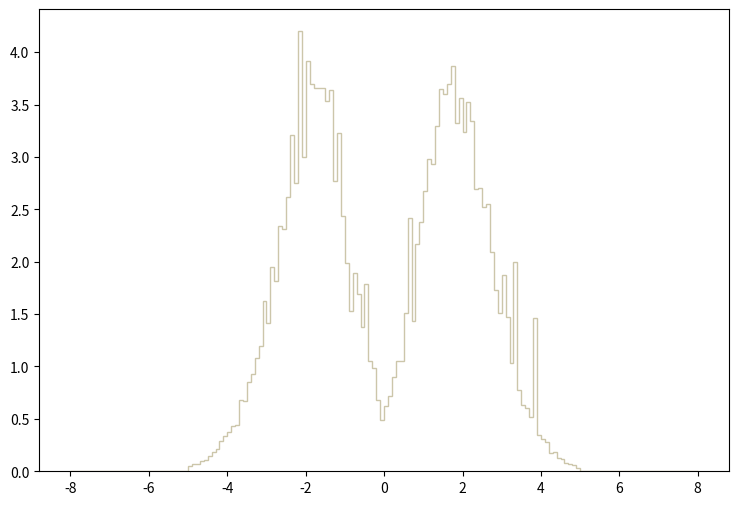

Recreate this plot in Python. (Note: this script raises an exception after producing the figure.)
def selection_1():

    # Library import
    import numpy
    import matplotlib
    import matplotlib.pyplot   as plt
    import matplotlib.gridspec as gridspec

    # Library version
    matplotlib_version = matplotlib.__version__
    numpy_version      = numpy.__version__

    # Histo binning
    xBinning = numpy.linspace(-8.0,8.0,161,endpoint=True)

    # Creating data sequence: middle of each bin
    xData = numpy.array([-7.95,-7.85,-7.75,-7.65,-7.55,-7.45,-7.35,-7.25,-7.15,-7.05,-6.95,-6.85,-6.75,-6.65,-6.55,-6.45,-6.35,-6.25,-6.15,-6.05,-5.95,-5.85,-5.75,-5.65,-5.55,-5.45,-5.35,-5.25,-5.15,-5.05,-4.95,-4.85,-4.75,-4.65,-4.55,-4.45,-4.35,-4.25,-4.15,-4.05,-3.95,-3.85,-3.75,-3.65,-3.55,-3.45,-3.35,-3.25,-3.15,-3.05,-2.95,-2.85,-2.75,-2.65,-2.55,-2.45,-2.35,-2.25,-2.15,-2.05,-1.95,-1.85,-1.75,-1.65,-1.55,-1.45,-1.35,-1.25,-1.15,-1.05,-0.95,-0.85,-0.75,-0.65,-0.55,-0.45,-0.35,-0.25,-0.15,-0.05,0.05,0.15,0.25,0.35,0.45,0.55,0.65,0.75,0.85,0.95,1.05,1.15,1.25,1.35,1.45,1.55,1.65,1.75,1.85,1.95,2.05,2.15,2.25,2.35,2.45,2.55,2.65,2.75,2.85,2.95,3.05,3.15,3.25,3.35,3.45,3.55,3.65,3.75,3.85,3.95,4.05,4.15,4.25,4.35,4.45,4.55,4.65,4.75,4.85,4.95,5.05,5.15,5.25,5.35,5.45,5.55,5.65,5.75,5.85,5.95,6.05,6.15,6.25,6.35,6.45,6.55,6.65,6.75,6.85,6.95,7.05,7.15,7.25,7.35,7.45,7.55,7.65,7.75,7.85,7.95])

    # Creating weights for histo: y2_ETA_0
    y2_ETA_0_weights = numpy.array([0.0,0.0,0.0,0.0,0.0,0.0,0.0,0.0,0.0,0.0,0.0,0.0,0.0,0.0,0.0,0.0,0.0,0.0,0.0,0.0,0.0,0.0,0.0,0.0,0.0,0.0,0.0,0.0,0.0,0.0,0.0194593230977,0.0212283510157,0.0176902911797,0.0371496142774,0.0513018376212,0.0601469972111,0.0707611567189,0.063685037047,0.116755914586,0.146829433192,0.136215233684,0.178671951715,0.176902911797,0.268892467532,0.23528090909,0.314887225399,0.359112943349,0.422797980396,0.459947578673,0.527170775556,0.513018376212,0.622698371127,0.670461968912,0.719994766615,0.829674761529,0.865055159889,0.935816356608,0.941123556362,0.997732353737,1.01896075275,1.02072995267,1.01542275292,1.05787955095,1.04903435136,0.94289275628,1.03134395218,0.852671960463,0.845595960791,0.757144364893,0.589086772685,0.620929171209,0.484713977525,0.449333579165,0.343191664087,0.336115544415,0.28835178663,0.228204789419,0.169826792125,0.13090815393,0.0866824359807,0.127370114094,0.120293994422,0.171595832043,0.231742829254,0.222897669665,0.29719690622,0.359112943349,0.433411979903,0.493559177115,0.688152368092,0.693459567846,0.711149567025,0.792525163252,0.926971157018,0.94289275628,0.91635715751,1.09856714906,1.00303955349,0.978273154639,0.974735154803,1.08441474972,0.999501553655,0.965889955213,0.895128758494,0.891590758659,0.771296764236,0.797832363006,0.66338596924,0.576703573259,0.539553974982,0.528939575474,0.433411979903,0.396262541626,0.357343903431,0.272430507368,0.245895068598,0.233511869172,0.191055151141,0.168057792207,0.150367473028,0.146829433192,0.107910794996,0.068992156801,0.0707611567189,0.0530708775392,0.0601469972111,0.0300734986055,0.0212283510157,0.0265354387696,0.0106141755078,0.0,0.0,0.0,0.0,0.0,0.0,0.0,0.0,0.0,0.0,0.0,0.0,0.0,0.0,0.0,0.0,0.0,0.0,0.0,0.0,0.0,0.0,0.0,0.0,0.0,0.0,0.0,0.0,0.0,0.0])

    # Creating weights for histo: y2_ETA_1
    y2_ETA_1_weights = numpy.array([0.0,0.0,0.0,0.0,0.0,0.0,0.0,0.0,0.0,0.0,0.0,0.0,0.0,0.0,0.0,0.0,0.0,0.0,0.0,0.0,0.0,0.0,0.0,0.0,0.0,0.0,0.0,0.0,0.0,0.0,0.0138927324379,0.0160348729983,0.0203087463954,0.0267129097764,0.0267158714213,0.0416620701382,0.0459576542708,0.0651822467901,0.057700676168,0.0822860457737,0.107913226926,0.119670837223,0.111135064907,0.162412368968,0.179510492465,0.237190425129,0.206244913136,0.260710242066,0.30454870153,0.304535312178,0.345189423849,0.422073165558,0.419950853231,0.484089449936,0.528962566636,0.551431099559,0.610203163755,0.634753241425,0.664654264,0.673187078668,0.646483513461,0.676429700121,0.709538971483,0.637899939157,0.658271339729,0.575980377865,0.583436848447,0.508647121567,0.468038213949,0.412447619835,0.388994270042,0.315245115695,0.306679966739,0.242594967413,0.183780297098,0.149599437868,0.129295743455,0.118614757022,0.0833458829865,0.0651706959753,0.0619761962556,0.0844270632272,0.115419777684,0.145327235142,0.173108503355,0.187009249421,0.270331191445,0.277805647724,0.35159093334,0.370774638373,0.403933190547,0.488324881902,0.522515693218,0.579150257163,0.609060072746,0.669996415897,0.677475668363,0.630460654908,0.665718617621,0.683908952587,0.704225996384,0.662521959618,0.652931585925,0.567453558429,0.49475896549,0.521434952627,0.455205618486,0.462678875719,0.443429383,0.333392245017,0.339795633015,0.317359434379,0.272447588477,0.237195061442,0.216943845298,0.152790460353,0.151734779834,0.116460230312,0.103647139338,0.0951188410783,0.0737165802505,0.0716017419792,0.0438050060661,0.0544968238855,0.027785460879,0.0235100606961,0.0235066673945,0.0245718643452,0.0149570620783,0.0106839600679,0.0,0.0,0.0,0.0,0.0,0.0,0.0,0.0,0.0,0.0,0.0,0.0,0.0,0.0,0.0,0.0,0.0,0.0,0.0,0.0,0.0,0.0,0.0,0.0,0.0,0.0,0.0,0.0,0.0,0.0])

    # Creating weights for histo: y2_ETA_2
    y2_ETA_2_weights = numpy.array([0.0,0.0,0.0,0.0,0.0,0.0,0.0,0.0,0.0,0.0,0.0,0.0,0.0,0.0,0.0,0.0,0.0,0.0,0.0,0.0,0.0,0.0,0.0,0.0,0.0,0.0,0.0,0.0,0.0,0.0,0.0104169344512,0.0152781715951,0.0166670959219,0.0215283330658,0.0229172573926,0.0298618830267,0.0388898931511,0.0465289709486,0.0541680527462,0.0618071345437,0.0680572960144,0.0701406965047,0.0770853381388,0.118753067944,0.120836468434,0.14444819399,0.1708377602,0.180560242487,0.181949162814,0.224311372782,0.245145217685,0.304868991738,0.307646832392,0.370148447099,0.356259203831,0.379176489223,0.401399294453,0.40695489576,0.445150504748,0.445150504748,0.450706106055,0.461122908506,0.455567307199,0.445150504748,0.43959450344,0.414594097557,0.370842927262,0.341675520399,0.318063794843,0.288201907816,0.244450777521,0.20556088837,0.179865762324,0.17708792167,0.118753067944,0.122919828924,0.0930579418973,0.075696417812,0.0444456104584,0.0458345307852,0.0340286560072,0.0611126943803,0.0618071345437,0.0826410194461,0.112502906473,0.1423647935,0.154865116441,0.188893764448,0.231255974416,0.236811695724,0.294452069287,0.343064440726,0.343758880889,0.344453361053,0.41112169674,0.405566095433,0.415288497721,0.463206508996,0.461817308669,0.467373309977,0.47015091063,0.451400506218,0.415982897884,0.431261301479,0.385426650694,0.386815571021,0.326397316804,0.297924390104,0.270840343731,0.26667354275,0.22986705409,0.187504844121,0.154170636278,0.162504198239,0.145837114317,0.127086629905,0.0972247428778,0.08750226059,0.0763908579754,0.0597237740535,0.0513902120925,0.0451400506218,0.0326397316804,0.0361120444975,0.0222227972292,0.0159726357585,0.0138892472683,0.0131947871048,0.0104169344512,0.0055556973073,0.0,0.0,0.0,0.0,0.0,0.0,0.0,0.0,0.0,0.0,0.0,0.0,0.0,0.0,0.0,0.0,0.0,0.0,0.0,0.0,0.0,0.0,0.0,0.0,0.0,0.0,0.0,0.0,0.0,0.0])

    # Creating weights for histo: y2_ETA_3
    y2_ETA_3_weights = numpy.array([0.0,0.0,0.0,0.0,0.0,0.0,0.0,0.0,0.0,0.0,0.0,0.0,0.0,0.0,0.0,0.0,0.0,0.0,0.0,0.0,0.0,0.0,0.0,0.0,0.0,0.0,0.0,0.0,0.0,0.0,0.00521571350696,0.0128021996989,0.0128021996989,0.0142246681099,0.00948311073993,0.0184920693429,0.0241819349868,0.0298718046308,0.0469414135627,0.0346133580007,0.0507346546586,0.0559503761656,0.0673300994535,0.0730199810975,0.0772873823304,0.0943569472623,0.108107471235,0.1294444774,0.149359003154,0.174489250415,0.177808331374,0.18160161247,0.195352096443,0.233284547402,0.238974429046,0.278803480554,0.290183243842,0.302511287404,0.298718046308,0.334753856719,0.316735931514,0.328589814939,0.299192166445,0.311520210007,0.297769726034,0.282122561513,0.266001276855,0.23043962658,0.199145337539,0.199145337539,0.174489250415,0.159790446168,0.137505119729,0.113323192742,0.101469309317,0.0839255442484,0.0659076190425,0.0474155736996,0.0445706128777,0.0256044033978,0.0279751800828,0.0384066030967,0.0512088147956,0.0715975006865,0.0872446252073,0.0877187853443,0.120909674934,0.1294444774,0.160264606305,0.1768600511,0.20199029836,0.230913786717,0.229965466443,0.266949597129,0.277381040143,0.290183243842,0.298243886171,0.30156296713,0.336650457267,0.329538135213,0.327167374528,0.304407887952,0.288286603294,0.286389962746,0.278329320417,0.2588889548,0.240396869457,0.209576780552,0.19582625658,0.195352096443,0.154574724661,0.134660198907,0.125651236304,0.103365909865,0.104788390276,0.0881929454813,0.0810806234264,0.0749165816454,0.0521571350696,0.0436223326037,0.0346133580007,0.0303459567678,0.0275010239458,0.0208628460278,0.0194403776169,0.0156471365209,0.0109055791509,0.00616402178095,0.00758649019194,0.00142246681099,0.0,0.0,0.0,0.0,0.0,0.0,0.0,0.0,0.0,0.0,0.0,0.0,0.0,0.0,0.0,0.0,0.0,0.0,0.0,0.0,0.0,0.0,0.0,0.0,0.0,0.0,0.0,0.0,0.0,0.0])

    # Creating weights for histo: y2_ETA_4
    y2_ETA_4_weights = numpy.array([0.0,0.0,0.0,0.0,0.0,0.0,0.0,0.0,0.0,0.0,0.0,0.0,0.0,0.0,0.0,0.0,0.0,0.0,0.0,0.0,0.0,0.0,0.0,0.0,0.0,0.0,0.0,0.0,0.0,0.0,0.0,0.0,0.0,0.0,0.0,0.0,0.0,0.0,0.0,0.0,0.0,0.0,0.0,0.0,0.0,0.0,0.0,0.0,0.0,0.0,0.0,0.0,0.0,0.0,0.0,0.0,0.0,0.0,0.0,0.0,0.0,0.0,0.0,0.0,0.0,0.0,0.0,0.0,0.0,0.0,0.0,0.0,0.0,0.0,0.0,0.0,0.0,0.0,0.0,0.0,0.0,0.0,0.0,0.0,0.0,0.0,0.0,0.0,0.0,0.0,0.0,0.0,0.0,0.0,0.0,0.0,0.0,0.0,0.0,0.0,0.0,0.0,0.0,0.0,0.0,0.0,0.0,0.0,0.0,0.0,0.0,0.0,0.0,0.0,0.0,0.0,0.0,0.0,0.0,0.0,0.0,0.0,0.0,0.0,0.0,0.0,0.0,0.0,0.0,0.0,0.0,0.0,0.0,0.0,0.0,0.0,0.0,0.0,0.0,0.0,0.0,0.0,0.0,0.0,0.0,0.0,0.0,0.0,0.0,0.0,0.0,0.0,0.0,0.0,0.0,0.0,0.0,0.0,0.0,0.0])

    # Creating weights for histo: y2_ETA_5
    y2_ETA_5_weights = numpy.array([0.0,0.0,0.0,0.0,0.0,0.0,0.0,0.0,0.0,0.0,0.0,0.0,0.0,0.0,0.0,0.0,0.0,0.0,0.0,0.0,0.0,0.0,0.0,0.0,0.0,0.0,0.0,0.0,0.0,0.0,0.0,0.0,0.0,0.0,0.0,0.0,0.0,0.0,0.0,0.0,0.0,0.0,0.0,0.0,0.0,0.0,0.0,0.0,0.0,0.0,0.0,0.0,0.0,0.0,0.0,0.0,0.0,0.0,1.05462838872,0.0,0.0,0.0,0.0,0.0,0.0,0.0,0.0,0.0,0.0,0.0,0.0,0.0,0.0,0.0,0.0,0.0,0.0,0.0,0.0,0.0,0.0,0.0,0.0,0.0,0.0,0.0,0.0,0.0,0.0,0.0,0.0,0.0,0.0,0.0,0.0,0.0,0.0,0.0,0.0,0.0,0.0,0.0,0.0,0.0,0.0,0.0,0.0,0.0,0.0,0.0,0.0,0.0,0.0,1.0521138287,0.0,0.0,0.0,0.0,1.0529581672,0.0,0.0,0.0,0.0,0.0,0.0,0.0,0.0,0.0,0.0,0.0,0.0,0.0,0.0,0.0,0.0,0.0,0.0,0.0,0.0,0.0,0.0,0.0,0.0,0.0,0.0,0.0,0.0,0.0,0.0,0.0,0.0,0.0,0.0,0.0,0.0,0.0,0.0,0.0,0.0,0.0])

    # Creating weights for histo: y2_ETA_6
    y2_ETA_6_weights = numpy.array([0.0,0.0,0.0,0.0,0.0,0.0,0.0,0.0,0.0,0.0,0.0,0.0,0.0,0.0,0.0,0.0,0.0,0.0,0.0,0.0,0.0,0.0,0.0,0.0,0.0,0.0,0.0,0.0,0.0,0.0,0.0,0.0,0.0,0.0,0.0,0.0,0.0,0.0,0.0,0.0,0.0,0.0,0.0,0.0,0.0,0.0,0.0,0.0,0.0,0.230020166188,0.0,0.230597147463,0.0,0.229982507736,0.0,0.230428260836,0.460541727759,0.0,0.230020166188,0.0,0.691661636013,0.461110447232,0.23058773285,0.460546338998,0.691690456257,0.460589377228,0.922087552803,0.230752238801,0.92071609348,0.230128530303,0.0,0.0,0.230186247644,0.23058773285,0.229478998868,0.690848136605,0.230360168207,0.229703297217,0.0,0.0,0.0,0.229982507736,0.230752238801,0.230673156052,0.0,0.460551718777,0.921810494195,0.0,0.229952457829,0.461010152784,0.459934965565,0.690841988287,0.460708885172,0.461483957588,0.69154059099,0.461216889998,0.460242765766,0.691120968244,0.23056909576,0.230428260836,0.0,0.460725024508,0.460096743199,0.0,0.229703297217,0.230020166188,0.461085085417,0.230020166188,0.0,0.0,0.460791118933,0.229952457829,0.0,0.0,0.0,0.0,0.0,0.0,0.0,0.0,0.0,0.0,0.0,0.0,0.0,0.0,0.0,0.0,0.0,0.0,0.0,0.0,0.0,0.0,0.0,0.0,0.0,0.0,0.0,0.0,0.0,0.0,0.0,0.0,0.0,0.0,0.0,0.0,0.0,0.0,0.0,0.0,0.0,0.0,0.0,0.0,0.0,0.0,0.0,0.0])

    # Creating weights for histo: y2_ETA_7
    y2_ETA_7_weights = numpy.array([0.0,0.0,0.0,0.0,0.0,0.0,0.0,0.0,0.0,0.0,0.0,0.0,0.0,0.0,0.0,0.0,0.0,0.0,0.0,0.0,0.0,0.0,0.0,0.0,0.0,0.0,0.0,0.0,0.0,0.0,0.0,0.0,0.0,0.0,0.0,0.0,0.0,0.0,0.0,0.0,0.0,0.0,0.0,0.0,0.0277631928708,0.0,0.0,0.0,0.0,0.0,0.0,0.0,0.0,0.0553243772473,0.0830770223158,0.0,0.0831714216845,0.0831456484257,0.110823397174,0.110793892562,0.304774555362,0.304534979458,0.415372609625,0.276837843065,0.193887263587,0.332225922575,0.249070195651,0.248928442728,0.221387676927,0.443105405437,0.304650420577,0.138495760464,0.359951486488,0.359833929654,0.221668643916,0.221587823592,0.138432981422,0.221573282858,0.221428875674,0.166116038692,0.249209063508,0.0830997951056,0.166245174259,0.110894408272,0.276996098567,0.193746895495,0.332104865194,0.221457918674,0.443478925352,0.166139696235,0.30468554145,0.193873569139,0.194016437621,0.360015958103,0.332238001386,0.442932686136,0.387623657441,0.332280508029,0.221456956986,0.38760750107,0.221469651277,0.193770014493,0.0831425710217,0.138468794711,0.0830432478065,0.027640512159,0.0554177764597,0.0,0.0276696167076,0.0553746543357,0.055376770051,0.0276896813819,0.0,0.0,0.0,0.0,0.0,0.0,0.0,0.0,0.0,0.0,0.0,0.0,0.0,0.0,0.0,0.0,0.0,0.0,0.0,0.0,0.0,0.0,0.0,0.0,0.0,0.0,0.0,0.0,0.0,0.0,0.0,0.0,0.0,0.0,0.0,0.0,0.0,0.0,0.0,0.0,0.0,0.0,0.0,0.0,0.0,0.0,0.0,0.0])

    # Creating weights for histo: y2_ETA_8
    y2_ETA_8_weights = numpy.array([0.0,0.0,0.0,0.0,0.0,0.0,0.0,0.0,0.0,0.0,0.0,0.0,0.0,0.0,0.0,0.0,0.0,0.0,0.0,0.0,0.0,0.0,0.0,0.0,0.0,0.0,0.0,0.0,0.0,0.0,0.0,0.0,0.0,0.0,0.0,0.0,0.0,0.0,0.0,0.0,0.0,0.0,0.0,0.0,0.0,0.0,0.0,0.0,0.0,0.0,0.0,0.0,0.0100847545391,0.0,0.0,0.0201907076112,0.0201745947841,0.0,0.0604898715543,0.0503621919581,0.0907138212085,0.0907655885968,0.0806437593831,0.0604245159852,0.11095335281,0.0604481542006,0.12098554494,0.100811132222,0.10086423476,0.0805643786751,0.0504448680578,0.0806867269222,0.0705980336921,0.111018471694,0.0907065992634,0.121014554098,0.0805383432594,0.0504617880436,0.0907157025556,0.0302367792274,0.0604109399421,0.0504939469405,0.0605690216455,0.0907001662702,0.10087515871,0.070555369596,0.121056186488,0.0807135512899,0.100728110197,0.110885806382,0.110925739491,0.0906390528353,0.0807163429662,0.0603807109432,0.0705960916564,0.0907138818971,0.0604808289507,0.0705679321392,0.0302797953174,0.050331574552,0.0302764210304,0.020168726195,0.0302241074446,0.040368118347,0.0403729006098,0.0201745947841,0.0100953568401,0.010067148772,0.0,0.0,0.0,0.0,0.0,0.0,0.0,0.0,0.0,0.0,0.0,0.0,0.0,0.0,0.0,0.0,0.0,0.0,0.0,0.0,0.0,0.0,0.0,0.0,0.0,0.0,0.0,0.0,0.0,0.0,0.0,0.0,0.0,0.0,0.0,0.0,0.0,0.0,0.0,0.0,0.0,0.0,0.0,0.0,0.0,0.0,0.0,0.0,0.0,0.0,0.0,0.0])

    # Creating weights for histo: y2_ETA_9
    y2_ETA_9_weights = numpy.array([0.0,0.0,0.0,0.0,0.0,0.0,0.0,0.0,0.0,0.0,0.0,0.0,0.0,0.0,0.0,0.0,0.0,0.0,0.0,0.0,0.0,0.0,0.0,0.0,0.0,0.0,0.0,0.0,0.0,0.0,0.0,0.0,0.0,0.0,0.0,0.0,0.0,0.0,0.0,0.0,0.0,0.0,0.0,0.0,0.0,0.0,0.0,0.0,0.0,0.0,0.0,0.0,0.0,0.00282347946121,0.00282747695659,0.00283012130555,0.011331098784,0.00283250402825,0.0113200450745,0.00849232303565,0.0141379869081,0.0424248913156,0.0424604417075,0.0339414943524,0.016975816185,0.0452437603834,0.0395726264249,0.0367648456936,0.0339295364932,0.0339713197461,0.0650630269625,0.0226326414954,0.0480799814283,0.0339695999382,0.0283017978671,0.0311144533113,0.0480718248448,0.0452244462094,0.0283298919107,0.0424581332405,0.0396308767425,0.0339532983137,0.016980994846,0.053747460314,0.031144459535,0.0198030188187,0.0367734985975,0.028301909443,0.0452703847029,0.0339664450333,0.0396132939188,0.0395939412704,0.0537657356778,0.0254623834429,0.01980765499,0.0282876469644,0.0198059505719,0.0254574933403,0.0141403992561,0.0226383549513,0.0226338034238,0.0198006295554,0.0113210492576,0.00566058426422,0.00283014092752,0.00283012130555,0.0,0.00282190547146,0.0,0.0,0.0,0.0,0.0,0.0,0.0,0.0,0.0,0.0,0.0,0.0,0.0,0.0,0.0,0.0,0.0,0.0,0.0,0.0,0.0,0.0,0.0,0.0,0.0,0.0,0.0,0.0,0.0,0.0,0.0,0.0,0.0,0.0,0.0,0.0,0.0,0.0,0.0,0.0,0.0,0.0,0.0,0.0,0.0,0.0,0.0,0.0,0.0,0.0,0.0,0.0])

    # Creating weights for histo: y2_ETA_10
    y2_ETA_10_weights = numpy.array([0.0,0.0,0.0,0.0,0.0,0.0,0.0,0.0,0.0,0.0,0.0,0.0,0.0,0.0,0.0,0.0,0.0,0.0,0.0,0.0,0.0,0.0,0.0,0.0,0.0,0.0,0.0,0.0,0.0,0.0,0.0,0.0,0.0,0.0,0.0,0.0,0.0,0.0,0.0,0.0,0.0,0.0,0.0,0.0,0.0,0.0,0.0,0.0,0.0,0.0,0.0,0.0,0.0,0.0,0.0,0.0,0.0,0.0,0.0,0.0,0.00307874606964,0.0,0.0,0.00305412603844,0.006060053263,0.0,0.00151727398325,0.00459092136273,0.0060708675919,0.00153821477883,0.0,0.004580439146,0.00606385423368,0.0,0.00153629538318,0.0,0.00152192828131,0.00455810135187,0.00455118372705,0.00152094967318,0.00609663406015,0.0,0.00455780351462,0.00153565716049,0.0045647282308,0.00304544739176,0.00915784791612,0.0,0.00454693718238,0.0,0.00150849605748,0.00152305580806,0.00304423595054,0.00305390738808,0.00152767583119,0.0,0.0,0.0,0.00306079310176,0.0,0.00306125522226,0.00305496518309,0.00152094967318,0.0,0.0,0.0,0.0,0.0,0.0,0.0,0.0,0.0,0.0,0.0,0.0,0.0,0.0,0.0,0.0,0.0,0.0,0.0,0.0,0.0,0.0,0.0,0.0,0.0,0.0,0.0,0.0,0.0,0.0,0.0,0.0,0.0,0.0,0.0,0.0,0.0,0.0,0.0,0.0,0.0,0.0,0.0,0.0,0.0,0.0,0.0,0.0,0.0,0.0,0.0,0.0,0.0,0.0,0.0,0.0,0.0])

    # Creating weights for histo: y2_ETA_11
    y2_ETA_11_weights = numpy.array([0.0,0.0,0.0,0.0,0.0,0.0,0.0,0.0,0.0,0.0,0.0,0.0,0.0,0.0,0.0,0.0,0.0,0.0,0.0,0.0,0.0,0.0,0.0,0.0,0.0,0.0,0.0,0.0,0.0,0.0,0.0,0.0,0.0,0.0,0.0,0.0,0.0,0.0,0.0,0.0,0.0,0.0,0.0,0.0,0.0,0.0,0.0,0.0,0.0,0.0,0.0,0.0,0.0,0.0,0.0,0.0,0.0,0.0,0.0,0.0,0.000180553039981,0.0,0.000180626148509,0.0,0.0,0.000541894730366,0.000180626148509,0.0,0.000179998701017,0.00018040204912,0.0,0.000180766975784,0.000361144154915,0.0,0.000721673951805,0.000721432181634,0.000361281478832,0.000542707432327,0.0,0.00072233381498,0.000541809648825,0.000180755041269,0.00054126220108,0.000180503377,0.000361570525082,0.000361737223305,0.000902680888335,0.0,0.000542012150593,0.00018015458118,0.000180657139749,0.000180533829262,0.0,0.000180553039981,0.0,0.000180003628817,0.0,0.000180626148509,0.0,0.0,0.0,0.0,0.0,0.0,0.0,0.0,0.0,0.0,0.0,0.0,0.0,0.0,0.0,0.0,0.0,0.0,0.0,0.0,0.0,0.0,0.0,0.0,0.0,0.0,0.0,0.0,0.0,0.0,0.0,0.0,0.0,0.0,0.0,0.0,0.0,0.0,0.0,0.0,0.0,0.0,0.0,0.0,0.0,0.0,0.0,0.0,0.0,0.0,0.0,0.0,0.0,0.0,0.0,0.0,0.0,0.0,0.0,0.0,0.0,0.0])

    # Creating weights for histo: y2_ETA_12
    y2_ETA_12_weights = numpy.array([0.0,0.0,0.0,0.0,0.0,0.0,0.0,0.0,0.0,0.0,0.0,0.0,0.0,0.0,0.0,0.0,0.0,0.0,0.0,0.0,0.0,0.0,0.0,0.0,0.0,0.0,0.0,0.0,0.0,0.0,0.0,0.0,0.0,0.0,0.0,0.0,0.0,0.0,0.0,0.0,0.0,0.0,0.0,0.0,0.0,0.0,0.0,0.0,0.0,0.0,0.0,0.0,0.0,0.0,0.0,0.0,0.012170493784,0.0,0.0,0.0,0.0,0.0,0.0121313846429,0.0,0.0,0.0,0.0,0.0,0.0,0.0,0.0,0.0,0.0,0.0,0.0,0.0,0.0,0.0,0.0,0.0,0.0,0.0,0.0,0.0,0.0,0.0,0.0,0.0,0.0,0.0,0.0,0.0,0.0,0.0,0.0,0.0,0.0,0.0,0.0,0.0,0.0,0.0,0.0,0.0,0.0,0.0,0.0,0.0,0.0,0.0,0.0,0.0,0.0,0.0121240822392,0.0,0.0,0.0,0.0,0.0,0.0,0.0,0.0121753353338,0.0,0.0,0.0,0.0,0.0,0.0,0.0,0.0,0.0,0.0,0.0,0.0,0.0,0.0,0.0,0.0,0.0,0.0,0.0,0.0,0.0,0.0,0.0,0.0,0.0,0.0,0.0,0.0,0.0,0.0,0.0,0.0,0.0,0.0,0.0,0.0,0.0,0.0])

    # Creating weights for histo: y2_ETA_13
    y2_ETA_13_weights = numpy.array([0.0,0.0,0.0,0.0,0.0,0.0,0.0,0.0,0.0,0.0,0.0,0.0,0.0,0.0,0.0,0.0,0.0,0.0,0.0,0.0,0.0,0.0,0.0,0.0,0.0,0.0,0.0,0.0,0.0,0.0,0.0,0.0,0.0,0.0,0.0,0.0,0.0,0.0100369729596,0.0100340929302,0.0100407289809,0.0100584802099,0.0,0.0,0.030132417865,0.0200826438562,0.0300958576057,0.0301273024038,0.0200840156923,0.010054653944,0.040136636171,0.0301856963443,0.0200640496917,0.0301124766567,0.0200719501456,0.0100407289809,0.0301068736151,0.0100299567616,0.0301601727545,0.0,0.0200562401427,0.0200624010091,0.0200827058367,0.0,0.0301219142281,0.0100340929302,0.0200902220112,0.0,0.0100355639352,0.0,0.0,0.0,0.0,0.0,0.0100187052261,0.0,0.0,0.0,0.0,0.0,0.0,0.0,0.0,0.0,0.0,0.0,0.0,0.0,0.0,0.0,0.0,0.0100696697648,0.0100457328771,0.0100329194318,0.0100153624085,0.0100329194318,0.0100407289809,0.0100584802099,0.0100407289809,0.0100367002452,0.0200976844692,0.030155929153,0.0401028939605,0.0200909203254,0.0301506070899,0.0601800546042,0.0401587756228,0.0100369729596,0.0301077413428,0.0502351516829,0.0,0.0100367002452,0.0301107949178,0.0401287894336,0.0100324442476,0.0200965440271,0.0200755615456,0.0201149439859,0.0401455035214,0.0,0.0,0.0,0.010060984224,0.0,0.0,0.0,0.0,0.0,0.0,0.0,0.0,0.0,0.0,0.0,0.0,0.0,0.0,0.0,0.0,0.0,0.0,0.0,0.0,0.0,0.0,0.0,0.0,0.0,0.0,0.0,0.0,0.0,0.0,0.0,0.0,0.0,0.0,0.0,0.0,0.0,0.0])

    # Creating weights for histo: y2_ETA_14
    y2_ETA_14_weights = numpy.array([0.0,0.0,0.0,0.0,0.0,0.0,0.0,0.0,0.0,0.0,0.0,0.0,0.0,0.0,0.0,0.0,0.0,0.0,0.0,0.0,0.0,0.0,0.0,0.0,0.0,0.0,0.0,0.0,0.0,0.0,0.0,0.0,0.0,0.0,0.0,0.0,0.0,0.0,0.0,0.0,0.0,0.00550231402159,0.00549442855912,0.0274782285363,0.0109963566359,0.0275206987191,0.0440634849031,0.0550199714057,0.0715367449074,0.104581789005,0.0769820203442,0.126491349445,0.132035426761,0.148553297158,0.165012869572,0.132029942281,0.214453541117,0.164986787826,0.137435160706,0.132003901161,0.159484473805,0.0879927016275,0.142995813338,0.115504393613,0.110066512067,0.0990015141253,0.0879538227631,0.0660639251968,0.0714198645595,0.0604426589129,0.0384647009217,0.0440280592293,0.0330015095192,0.0220194775308,0.0275378021694,0.0439851177876,0.00549237289503,0.0110176364156,0.01649328368,0.0109929928219,0.00549795081361,0.00549901927143,0.0110137079034,0.00550243183633,0.0164767002396,0.00550803819296,0.0385226210858,0.0220146918147,0.0384801671534,0.0385391354624,0.0550007554152,0.0715309354219,0.0934899374275,0.0825309727528,0.110023001864,0.0879359880489,0.0769760077299,0.131908918105,0.170477767257,0.181486701632,0.165002997509,0.209004731238,0.22559589053,0.137530225014,0.110008579715,0.154076736582,0.104508946994,0.115486396396,0.126446254837,0.0935293850528,0.0715621766411,0.0935386477289,0.0384907664175,0.0605392670002,0.0165165378723,0.0,0.0220138183606,0.00551802807045,0.00549710579754,0.0,0.0,0.0,0.00547921014469,0.0,0.0,0.0,0.0,0.0,0.0,0.0,0.0,0.0,0.0,0.0,0.0,0.0,0.0,0.0,0.0,0.0,0.0,0.0,0.0,0.0,0.0,0.0,0.0,0.0,0.0,0.0,0.0,0.0,0.0,0.0,0.0,0.0,0.0,0.0,0.0,0.0])

    # Creating weights for histo: y2_ETA_15
    y2_ETA_15_weights = numpy.array([0.0,0.0,0.0,0.0,0.0,0.0,0.0,0.0,0.0,0.0,0.0,0.0,0.0,0.0,0.0,0.0,0.0,0.0,0.0,0.0,0.0,0.0,0.0,0.0,0.0,0.0,0.0,0.0,0.0,0.0,0.0,0.0,0.0,0.0,0.0,0.0,0.0,0.0,0.0,0.0,0.0,0.0,0.0,0.0,0.0,0.00197437468768,0.00690531246888,0.00888752376299,0.018756841917,0.0197355178589,0.0276290820728,0.0335667694534,0.0424486254953,0.0641493033856,0.0819117167837,0.0957220370915,0.126324323873,0.133216897999,0.126311697762,0.139129084643,0.124360502611,0.119401086335,0.13125395856,0.147995701169,0.11345895777,0.136202953283,0.078960212953,0.0878214984541,0.0789465847693,0.0542710347216,0.0621611518068,0.0424279828054,0.038496628604,0.0305954406238,0.0246883364906,0.018749554847,0.0187502963805,0.0059211531872,0.0148113304377,0.0108512608517,0.00987419223378,0.00987008774553,0.00789925197648,0.0128259285453,0.0138181805631,0.0246611803305,0.0315665609403,0.0305870953654,0.0404549825601,0.0592000681646,0.0591983045173,0.0602203381246,0.0888253745109,0.101634343984,0.101663444165,0.117426482774,0.104599716496,0.132253746161,0.117419989345,0.144087619095,0.111516500689,0.107582124237,0.134202416091,0.11648693976,0.0976816496505,0.0868358200308,0.0759719531093,0.0582312646392,0.0335435133589,0.0266525104828,0.0246757264124,0.0177673876851,0.00789291887937,0.000983908763604,0.00196954429824,0.0,0.0,0.0,0.0,0.0,0.0,0.0,0.0,0.0,0.0,0.0,0.0,0.0,0.0,0.0,0.0,0.0,0.0,0.0,0.0,0.0,0.0,0.0,0.0,0.0,0.0,0.0,0.0,0.0,0.0,0.0,0.0,0.0,0.0,0.0,0.0,0.0,0.0,0.0,0.0,0.0,0.0,0.0,0.0,0.0])

    # Creating weights for histo: y2_ETA_16
    y2_ETA_16_weights = numpy.array([0.0,0.0,0.0,0.0,0.0,0.0,0.0,0.0,0.0,0.0,0.0,0.0,0.0,0.0,0.0,0.0,0.0,0.0,0.0,0.0,0.0,0.0,0.0,0.0,0.0,0.0,0.0,0.0,0.0,0.0,0.0,0.0,0.0,0.0,0.0,0.0,0.0,0.0,0.0,0.0,0.0,0.0,0.0,0.0,0.0,0.0,0.0,0.0,0.000252358425775,0.000503489627317,0.00327662028208,0.00302623645017,0.0103331744242,0.0105881899552,0.0176488224413,0.0254655390066,0.0287368926114,0.0438588222669,0.0511786354524,0.0443628436434,0.0504207428658,0.0589849050874,0.0541918406473,0.059242817431,0.0478973550632,0.0468836307166,0.0473897326766,0.0398316806659,0.0365546734753,0.0279891068598,0.0234417433381,0.0239487375484,0.0171444729728,0.0120996419129,0.00857473718784,0.00907504552281,0.00504094597009,0.00453718066545,0.00327643903124,0.00453838100214,0.00201622834595,0.00252036295418,0.00377828659796,0.00705747560055,0.00857406900041,0.0108369237243,0.0133573306908,0.0156269393092,0.0201603109062,0.0221839225231,0.0284847898974,0.0365495000242,0.0357922596205,0.0446161947076,0.0489083986578,0.0551988431085,0.0557063854726,0.0531763958181,0.0564664386652,0.0544443914871,0.0496649308628,0.0433610426413,0.0423442374305,0.0347860453805,0.0264634589202,0.0156307963911,0.0143705388927,0.00806546233778,0.00428320942729,0.00327590008006,0.00100852688874,0.000504342666592,0.000251770940987,0.0,0.0,0.0,0.0,0.0,0.0,0.0,0.0,0.0,0.0,0.0,0.0,0.0,0.0,0.0,0.0,0.0,0.0,0.0,0.0,0.0,0.0,0.0,0.0,0.0,0.0,0.0,0.0,0.0,0.0,0.0,0.0,0.0,0.0,0.0,0.0,0.0,0.0,0.0,0.0,0.0,0.0,0.0,0.0,0.0,0.0,0.0])

    # Creating weights for histo: y2_ETA_17
    y2_ETA_17_weights = numpy.array([0.0,0.0,0.0,0.0,0.0,0.0,0.0,0.0,0.0,0.0,0.0,0.0,0.0,0.0,0.0,0.0,0.0,0.0,0.0,0.0,0.0,0.0,0.0,0.0,0.0,0.0,0.0,0.0,0.0,0.0,0.0,0.0,0.0,0.0,0.0,0.0,0.0,0.0,0.0,0.0,0.0,0.0,0.0,0.0,0.0,0.0,0.0,0.0,0.0,0.000287276377538,0.0,0.0,0.00057108575824,0.0017160304723,0.00229488098384,0.00744953750116,0.00830077619809,0.00944507909786,0.0100169216371,0.0188997814113,0.0177571120388,0.022617025839,0.0263472665063,0.023753327054,0.0197537943055,0.0249111720354,0.0194612789438,0.0203504716589,0.018326677237,0.0137346959115,0.0137367953041,0.00887900488954,0.00972396840217,0.00916788730238,0.00343868402824,0.00599987795532,0.00315425232761,0.00143212861836,0.00171848676159,0.00143168374708,0.0017173430925,0.00229127502721,0.00114822076615,0.00342703439902,0.00487300801138,0.00343452923042,0.00572955117347,0.00772807790643,0.00916580090607,0.0114547156162,0.0143088397849,0.0143196366609,0.0209055910369,0.0223264499162,0.0183092422818,0.0183384338353,0.0243307799699,0.0194567202629,0.0231819023938,0.0160363499356,0.0148983991979,0.0123189155629,0.00888035949759,0.0074386846414,0.0060105188764,0.00400744645873,0.000573591533202,0.00113887447047,0.0,0.000573893545816,0.0,0.0,0.0,0.0,0.0,0.0,0.0,0.0,0.0,0.0,0.0,0.0,0.0,0.0,0.0,0.0,0.0,0.0,0.0,0.0,0.0,0.0,0.0,0.0,0.0,0.0,0.0,0.0,0.0,0.0,0.0,0.0,0.0,0.0,0.0,0.0,0.0,0.0,0.0,0.0,0.0,0.0,0.0,0.0,0.0,0.0,0.0,0.0,0.0,0.0])

    # Creating weights for histo: y2_ETA_18
    y2_ETA_18_weights = numpy.array([0.0,0.0,0.0,0.0,0.0,0.0,0.0,0.0,0.0,0.0,0.0,0.0,0.0,0.0,0.0,0.0,0.0,0.0,0.0,0.0,0.0,0.0,0.0,0.0,0.0,0.0,0.0,0.0,0.0,0.0,0.0,0.0,0.0,0.0,0.0,0.0,0.0,0.0,0.0,0.0,0.0,0.0,0.0,0.0,0.0,0.0,0.0,0.0,0.0,0.0,0.0,0.0,0.0,2.16257663971e-05,2.15983659352e-05,4.32838031456e-05,0.000259239299282,0.000475219899237,0.000669402337872,0.00101349816045,0.00172800439119,0.00181288673077,0.00205217976781,0.00226784001118,0.00226838818806,0.00181448683729,0.00231113592619,0.00211624270163,0.00196287052276,0.00138258925607,0.000993576038103,0.00122959258674,0.00095046326782,0.00077739905001,0.000712918697095,0.000734221739024,0.000323988921038,0.000496956285884,0.000259244747523,0.000236105019688,0.000367196323079,0.000237657810321,0.000172816700024,0.00038729228623,0.000713208711161,0.000538427040108,0.000928741130419,0.000734159712894,0.000971790198191,0.00125311432009,0.00138254357466,0.0014238190304,0.00170433681261,0.00233099518422,0.00181433847749,0.00185773874727,0.00196548819308,0.001749680009,0.00140388894523,0.00125278197739,0.00105882124025,0.000777816050005,0.000518330574043,0.000259018184511,8.6460443579e-05,4.31866987248e-05,2.15983659352e-05,0.0,0.0,0.0,0.0,0.0,0.0,0.0,0.0,0.0,0.0,0.0,0.0,0.0,0.0,0.0,0.0,0.0,0.0,0.0,0.0,0.0,0.0,0.0,0.0,0.0,0.0,0.0,0.0,0.0,0.0,0.0,0.0,0.0,0.0,0.0,0.0,0.0,0.0,0.0,0.0,0.0,0.0,0.0,0.0,0.0,0.0,0.0,0.0,0.0,0.0,0.0,0.0,0.0])

    # Creating weights for histo: y2_ETA_19
    y2_ETA_19_weights = numpy.array([0.0,0.0,0.0,0.0,0.0,0.0,0.0,0.0,0.0,0.0,0.0,0.0,0.0,0.0,0.0,0.0,0.0,0.0,0.0,0.0,0.0,0.0,0.0,0.0,0.0,0.0,0.0,0.0,0.0,0.0,0.0,0.0,0.0,0.0,0.0,0.0,0.0,0.0,0.0,0.0,0.0,0.0,0.0,0.0,0.0,0.0,0.0,0.0,0.0,0.0,0.0,0.0,0.0,0.0,0.0,0.0,0.0,2.83974004079e-05,0.0,5.67658907707e-05,8.52270209752e-05,0.000113604064079,8.48274921694e-05,5.6628794496e-05,0.000141636443613,0.000142065417011,0.000227109712246,0.000339101465928,0.000255664432596,0.000170350547849,0.000113159960052,8.51486357012e-05,0.000113370615835,0.00017055516029,0.000113622891987,0.00022721973969,2.81995291898e-05,2.84080913337e-05,2.83974004079e-05,5.6797755669e-05,2.83684903628e-05,8.48820158909e-05,2.83974004079e-05,0.000197018022828,0.000141787942941,0.000142064392464,0.000169893956227,0.000170144896013,0.00011344938717,0.000198910316693,0.000113592556485,0.00019884097416,0.000282504298754,0.000227150842613,0.000367656037793,8.51922160723e-05,0.000198444518995,0.000170290708362,2.83974004079e-05,5.6797755669e-05,5.67472707416e-05,5.63701483345e-05,2.84292653062e-05,0.0,0.0,0.0,0.0,0.0,0.0,0.0,0.0,0.0,0.0,0.0,0.0,0.0,0.0,0.0,0.0,0.0,0.0,0.0,0.0,0.0,0.0,0.0,0.0,0.0,0.0,0.0,0.0,0.0,0.0,0.0,0.0,0.0,0.0,0.0,0.0,0.0,0.0,0.0,0.0,0.0,0.0,0.0,0.0,0.0,0.0,0.0,0.0,0.0,0.0,0.0,0.0,0.0,0.0,0.0,0.0,0.0])

    # Creating a new Canvas
    fig   = plt.figure(figsize=(12,6),dpi=80)
    frame = gridspec.GridSpec(1,1,right=0.7)
    pad   = fig.add_subplot(frame[0])

    # Creating a new Stack
    pad.hist(x=xData, bins=xBinning, weights=y2_ETA_0_weights+y2_ETA_1_weights+y2_ETA_2_weights+y2_ETA_3_weights+y2_ETA_4_weights+y2_ETA_5_weights+y2_ETA_6_weights+y2_ETA_7_weights+y2_ETA_8_weights+y2_ETA_9_weights+y2_ETA_10_weights+y2_ETA_11_weights+y2_ETA_12_weights+y2_ETA_13_weights+y2_ETA_14_weights+y2_ETA_15_weights+y2_ETA_16_weights+y2_ETA_17_weights+y2_ETA_18_weights+y2_ETA_19_weights,\
             label="$bg\_vbf\_1600\_inf$", histtype="step", rwidth=1.0,\
             color=None, edgecolor="#ccc6aa", linewidth=1, linestyle="solid",\
             bottom=None, cumulative=False, normed=False, align="mid", orientation="vertical")

    pad.hist(x=xData, bins=xBinning, weights=y2_ETA_0_weights+y2_ETA_1_weights+y2_ETA_2_weights+y2_ETA_3_weights+y2_ETA_4_weights+y2_ETA_5_weights+y2_ETA_6_weights+y2_ETA_7_weights+y2_ETA_8_weights+y2_ETA_9_weights+y2_ETA_10_weights+y2_ETA_11_weights+y2_ETA_12_weights+y2_ETA_13_weights+y2_ETA_14_weights+y2_ETA_15_weights+y2_ETA_16_weights+y2_ETA_17_weights+y2_ETA_18_weights,\
             label="$bg\_vbf\_1200\_1600$", histtype="step", rwidth=1.0,\
             color=None, edgecolor="#c1bfa8", linewidth=1, linestyle="solid",\
             bottom=None, cumulative=False, normed=False, align="mid", orientation="vertical")

    pad.hist(x=xData, bins=xBinning, weights=y2_ETA_0_weights+y2_ETA_1_weights+y2_ETA_2_weights+y2_ETA_3_weights+y2_ETA_4_weights+y2_ETA_5_weights+y2_ETA_6_weights+y2_ETA_7_weights+y2_ETA_8_weights+y2_ETA_9_weights+y2_ETA_10_weights+y2_ETA_11_weights+y2_ETA_12_weights+y2_ETA_13_weights+y2_ETA_14_weights+y2_ETA_15_weights+y2_ETA_16_weights+y2_ETA_17_weights,\
             label="$bg\_vbf\_800\_1200$", histtype="step", rwidth=1.0,\
             color=None, edgecolor="#bab5a3", linewidth=1, linestyle="solid",\
             bottom=None, cumulative=False, normed=False, align="mid", orientation="vertical")

    pad.hist(x=xData, bins=xBinning, weights=y2_ETA_0_weights+y2_ETA_1_weights+y2_ETA_2_weights+y2_ETA_3_weights+y2_ETA_4_weights+y2_ETA_5_weights+y2_ETA_6_weights+y2_ETA_7_weights+y2_ETA_8_weights+y2_ETA_9_weights+y2_ETA_10_weights+y2_ETA_11_weights+y2_ETA_12_weights+y2_ETA_13_weights+y2_ETA_14_weights+y2_ETA_15_weights+y2_ETA_16_weights,\
             label="$bg\_vbf\_600\_800$", histtype="step", rwidth=1.0,\
             color=None, edgecolor="#b2a596", linewidth=1, linestyle="solid",\
             bottom=None, cumulative=False, normed=False, align="mid", orientation="vertical")

    pad.hist(x=xData, bins=xBinning, weights=y2_ETA_0_weights+y2_ETA_1_weights+y2_ETA_2_weights+y2_ETA_3_weights+y2_ETA_4_weights+y2_ETA_5_weights+y2_ETA_6_weights+y2_ETA_7_weights+y2_ETA_8_weights+y2_ETA_9_weights+y2_ETA_10_weights+y2_ETA_11_weights+y2_ETA_12_weights+y2_ETA_13_weights+y2_ETA_14_weights+y2_ETA_15_weights,\
             label="$bg\_vbf\_400\_600$", histtype="step", rwidth=1.0,\
             color=None, edgecolor="#b7a39b", linewidth=1, linestyle="solid",\
             bottom=None, cumulative=False, normed=False, align="mid", orientation="vertical")

    pad.hist(x=xData, bins=xBinning, weights=y2_ETA_0_weights+y2_ETA_1_weights+y2_ETA_2_weights+y2_ETA_3_weights+y2_ETA_4_weights+y2_ETA_5_weights+y2_ETA_6_weights+y2_ETA_7_weights+y2_ETA_8_weights+y2_ETA_9_weights+y2_ETA_10_weights+y2_ETA_11_weights+y2_ETA_12_weights+y2_ETA_13_weights+y2_ETA_14_weights,\
             label="$bg\_vbf\_200\_400$", histtype="step", rwidth=1.0,\
             color=None, edgecolor="#ad998c", linewidth=1, linestyle="solid",\
             bottom=None, cumulative=False, normed=False, align="mid", orientation="vertical")

    pad.hist(x=xData, bins=xBinning, weights=y2_ETA_0_weights+y2_ETA_1_weights+y2_ETA_2_weights+y2_ETA_3_weights+y2_ETA_4_weights+y2_ETA_5_weights+y2_ETA_6_weights+y2_ETA_7_weights+y2_ETA_8_weights+y2_ETA_9_weights+y2_ETA_10_weights+y2_ETA_11_weights+y2_ETA_12_weights+y2_ETA_13_weights,\
             label="$bg\_vbf\_100\_200$", histtype="step", rwidth=1.0,\
             color=None, edgecolor="#9b8e82", linewidth=1, linestyle="solid",\
             bottom=None, cumulative=False, normed=False, align="mid", orientation="vertical")

    pad.hist(x=xData, bins=xBinning, weights=y2_ETA_0_weights+y2_ETA_1_weights+y2_ETA_2_weights+y2_ETA_3_weights+y2_ETA_4_weights+y2_ETA_5_weights+y2_ETA_6_weights+y2_ETA_7_weights+y2_ETA_8_weights+y2_ETA_9_weights+y2_ETA_10_weights+y2_ETA_11_weights+y2_ETA_12_weights,\
             label="$bg\_vbf\_0\_100$", histtype="step", rwidth=1.0,\
             color=None, edgecolor="#876656", linewidth=1, linestyle="solid",\
             bottom=None, cumulative=False, normed=False, align="mid", orientation="vertical")

    pad.hist(x=xData, bins=xBinning, weights=y2_ETA_0_weights+y2_ETA_1_weights+y2_ETA_2_weights+y2_ETA_3_weights+y2_ETA_4_weights+y2_ETA_5_weights+y2_ETA_6_weights+y2_ETA_7_weights+y2_ETA_8_weights+y2_ETA_9_weights+y2_ETA_10_weights+y2_ETA_11_weights,\
             label="$bg\_dip\_1600\_inf$", histtype="step", rwidth=1.0,\
             color=None, edgecolor="#afcec6", linewidth=1, linestyle="solid",\
             bottom=None, cumulative=False, normed=False, align="mid", orientation="vertical")

    pad.hist(x=xData, bins=xBinning, weights=y2_ETA_0_weights+y2_ETA_1_weights+y2_ETA_2_weights+y2_ETA_3_weights+y2_ETA_4_weights+y2_ETA_5_weights+y2_ETA_6_weights+y2_ETA_7_weights+y2_ETA_8_weights+y2_ETA_9_weights+y2_ETA_10_weights,\
             label="$bg\_dip\_1200\_1600$", histtype="step", rwidth=1.0,\
             color=None, edgecolor="#84c1a3", linewidth=1, linestyle="solid",\
             bottom=None, cumulative=False, normed=False, align="mid", orientation="vertical")

    pad.hist(x=xData, bins=xBinning, weights=y2_ETA_0_weights+y2_ETA_1_weights+y2_ETA_2_weights+y2_ETA_3_weights+y2_ETA_4_weights+y2_ETA_5_weights+y2_ETA_6_weights+y2_ETA_7_weights+y2_ETA_8_weights+y2_ETA_9_weights,\
             label="$bg\_dip\_800\_1200$", histtype="step", rwidth=1.0,\
             color=None, edgecolor="#89a8a0", linewidth=1, linestyle="solid",\
             bottom=None, cumulative=False, normed=False, align="mid", orientation="vertical")

    pad.hist(x=xData, bins=xBinning, weights=y2_ETA_0_weights+y2_ETA_1_weights+y2_ETA_2_weights+y2_ETA_3_weights+y2_ETA_4_weights+y2_ETA_5_weights+y2_ETA_6_weights+y2_ETA_7_weights+y2_ETA_8_weights,\
             label="$bg\_dip\_600\_800$", histtype="step", rwidth=1.0,\
             color=None, edgecolor="#829e8c", linewidth=1, linestyle="solid",\
             bottom=None, cumulative=False, normed=False, align="mid", orientation="vertical")

    pad.hist(x=xData, bins=xBinning, weights=y2_ETA_0_weights+y2_ETA_1_weights+y2_ETA_2_weights+y2_ETA_3_weights+y2_ETA_4_weights+y2_ETA_5_weights+y2_ETA_6_weights+y2_ETA_7_weights,\
             label="$bg\_dip\_400\_600$", histtype="step", rwidth=1.0,\
             color=None, edgecolor="#adbcc6", linewidth=1, linestyle="solid",\
             bottom=None, cumulative=False, normed=False, align="mid", orientation="vertical")

    pad.hist(x=xData, bins=xBinning, weights=y2_ETA_0_weights+y2_ETA_1_weights+y2_ETA_2_weights+y2_ETA_3_weights+y2_ETA_4_weights+y2_ETA_5_weights+y2_ETA_6_weights,\
             label="$bg\_dip\_200\_400$", histtype="step", rwidth=1.0,\
             color=None, edgecolor="#7a8e99", linewidth=1, linestyle="solid",\
             bottom=None, cumulative=False, normed=False, align="mid", orientation="vertical")

    pad.hist(x=xData, bins=xBinning, weights=y2_ETA_0_weights+y2_ETA_1_weights+y2_ETA_2_weights+y2_ETA_3_weights+y2_ETA_4_weights+y2_ETA_5_weights,\
             label="$bg\_dip\_100\_200$", histtype="step", rwidth=1.0,\
             color=None, edgecolor="#758991", linewidth=1, linestyle="solid",\
             bottom=None, cumulative=False, normed=False, align="mid", orientation="vertical")

    pad.hist(x=xData, bins=xBinning, weights=y2_ETA_0_weights+y2_ETA_1_weights+y2_ETA_2_weights+y2_ETA_3_weights+y2_ETA_4_weights,\
             label="$bg\_dip\_0\_100$", histtype="step", rwidth=1.0,\
             color=None, edgecolor="#688296", linewidth=1, linestyle="solid",\
             bottom=None, cumulative=False, normed=False, align="mid", orientation="vertical")

    pad.hist(x=xData, bins=xBinning, weights=y2_ETA_0_weights+y2_ETA_1_weights+y2_ETA_2_weights+y2_ETA_3_weights,\
             label="$signal\_2pt4TeVL$", histtype="step", rwidth=1.0,\
             color=None, edgecolor="#6d7a84", linewidth=1, linestyle="solid",\
             bottom=None, cumulative=False, normed=False, align="mid", orientation="vertical")

    pad.hist(x=xData, bins=xBinning, weights=y2_ETA_0_weights+y2_ETA_1_weights+y2_ETA_2_weights,\
             label="$signal\_2pt2TeVL$", histtype="step", rwidth=1.0,\
             color=None, edgecolor="#7c99d1", linewidth=1, linestyle="solid",\
             bottom=None, cumulative=False, normed=False, align="mid", orientation="vertical")

    pad.hist(x=xData, bins=xBinning, weights=y2_ETA_0_weights+y2_ETA_1_weights,\
             label="$signal\_2TeVL$", histtype="step", rwidth=1.0,\
             color=None, edgecolor="#7f7f9b", linewidth=1, linestyle="solid",\
             bottom=None, cumulative=False, normed=False, align="mid", orientation="vertical")

    pad.hist(x=xData, bins=xBinning, weights=y2_ETA_0_weights,\
             label="$signal\_1pt8TeVL$", histtype="step", rwidth=1.0,\
             color=None, edgecolor="#aaa5bf", linewidth=1, linestyle="solid",\
             bottom=None, cumulative=False, normed=False, align="mid", orientation="vertical")


    # Axis
    plt.rc('text',usetex=False)
    plt.xlabel(r"\eta [ j_{1} ] ",\
               fontsize=16,color="black")
    plt.ylabel(r"$\mathrm{Events}$ $(\mathcal{L}_{\mathrm{int}} = 40.0\ \mathrm{fb}^{-1})$ ",\
               fontsize=16,color="black")

    # Boundary of y-axis
    ymax=(y2_ETA_0_weights+y2_ETA_1_weights+y2_ETA_2_weights+y2_ETA_3_weights+y2_ETA_4_weights+y2_ETA_5_weights+y2_ETA_6_weights+y2_ETA_7_weights+y2_ETA_8_weights+y2_ETA_9_weights+y2_ETA_10_weights+y2_ETA_11_weights+y2_ETA_12_weights+y2_ETA_13_weights+y2_ETA_14_weights+y2_ETA_15_weights+y2_ETA_16_weights+y2_ETA_17_weights+y2_ETA_18_weights+y2_ETA_19_weights).max()*1.1
    ymin=0 # linear scale
    #ymin=min([x for x in (y2_ETA_0_weights+y2_ETA_1_weights+y2_ETA_2_weights+y2_ETA_3_weights+y2_ETA_4_weights+y2_ETA_5_weights+y2_ETA_6_weights+y2_ETA_7_weights+y2_ETA_8_weights+y2_ETA_9_weights+y2_ETA_10_weights+y2_ETA_11_weights+y2_ETA_12_weights+y2_ETA_13_weights+y2_ETA_14_weights+y2_ETA_15_weights+y2_ETA_16_weights+y2_ETA_17_weights+y2_ETA_18_weights+y2_ETA_19_weights) if x])/100. # log scale
    plt.gca().set_ylim(ymin,ymax)

    # Log/Linear scale for X-axis
    plt.gca().set_xscale("linear")
    #plt.gca().set_xscale("log",nonposx="clip")

    # Log/Linear scale for Y-axis
    plt.gca().set_yscale("linear")
    #plt.gca().set_yscale("log",nonposy="clip")

    # Legend
    plt.legend(bbox_to_anchor=(1.05,1), loc=2, borderaxespad=0.)

    # Saving the image
    plt.savefig('../../HTML/MadAnalysis5job_0/selection_1.png')
    plt.savefig('../../PDF/MadAnalysis5job_0/selection_1.png')
    plt.savefig('../../DVI/MadAnalysis5job_0/selection_1.eps')

# Running!
if __name__ == '__main__':
    selection_1()
